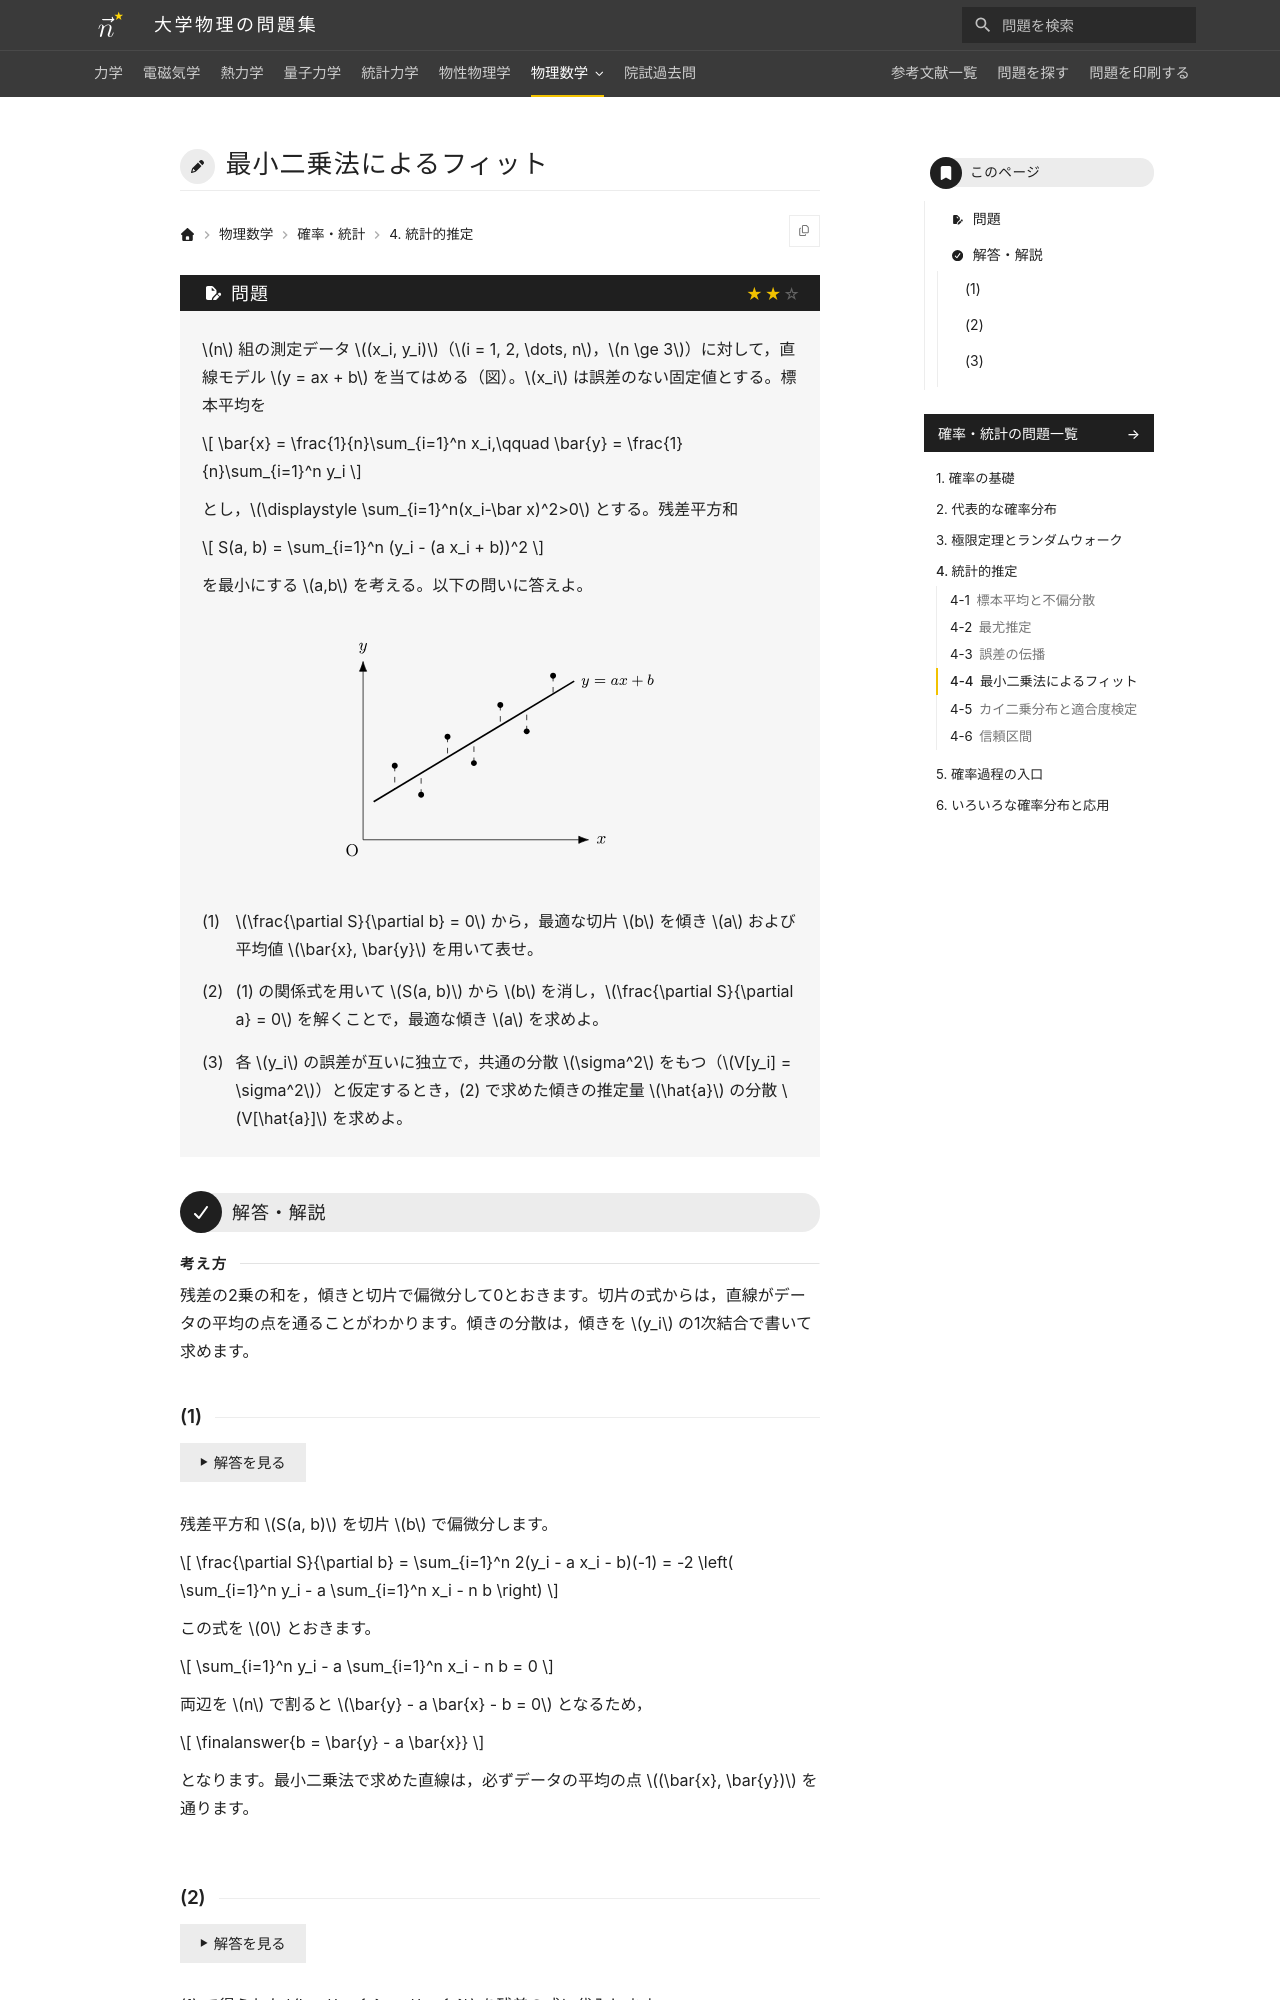

repository: Nanana-2/physics-site · page: 13probability_statistics/04/04_040/index.html · generator: mkdocs

---
tags:
  - 標準
---

# 最小二乗法によるフィット

## 問題
$n$ 組の測定データ $(x_i, y_i)$（$i = 1, 2, \dots, n$，$n \ge 3$）に対して，直線モデル $y = ax + b$ を当てはめる（図）。$x_i$ は誤差のない固定値とする。標本平均を

$$
\bar{x} = \frac{1}{n}\sum_{i=1}^n x_i,\qquad \bar{y} = \frac{1}{n}\sum_{i=1}^n y_i
$$

とし，$\displaystyle \sum_{i=1}^n(x_i-\bar x)^2>0$ とする。残差平方和

$$
S(a, b) = \sum_{i=1}^n (y_i - (a x_i + b))^2
$$

を最小にする $a,b$ を考える。以下の問いに答えよ。

<figure class="problem-figure" markdown>
![問題の図](../../assets/figures/probability-statistics/04_040-p-light.svg#only-light)
![問題の図](../../assets/figures/probability-statistics/04_040-p-dark.svg#only-dark)
</figure>

(1) $\frac{\partial S}{\partial b} = 0$ から，最適な切片 $b$ を傾き $a$ および平均値 $\bar{x}, \bar{y}$ を用いて表せ。

(2) (1) の関係式を用いて $S(a, b)$ から $b$ を消し，$\frac{\partial S}{\partial a} = 0$ を解くことで，最適な傾き $a$ を求めよ。

(3) 各 $y_i$ の誤差が互いに独立で，共通の分散 $\sigma^2$ をもつ（$V[y_i] = \sigma^2$）と仮定するとき，(2) で求めた傾きの推定量 $\hat{a}$ の分散 $V[\hat{a}]$ を求めよ。

---

## 解答・解説

<div class="approach" markdown>
残差の2乗の和を，傾きと切片で偏微分して0とおきます。切片の式からは，直線がデータの平均の点を通ることがわかります。傾きの分散は，傾きを $y_i$ の1次結合で書いて求めます。
</div>
